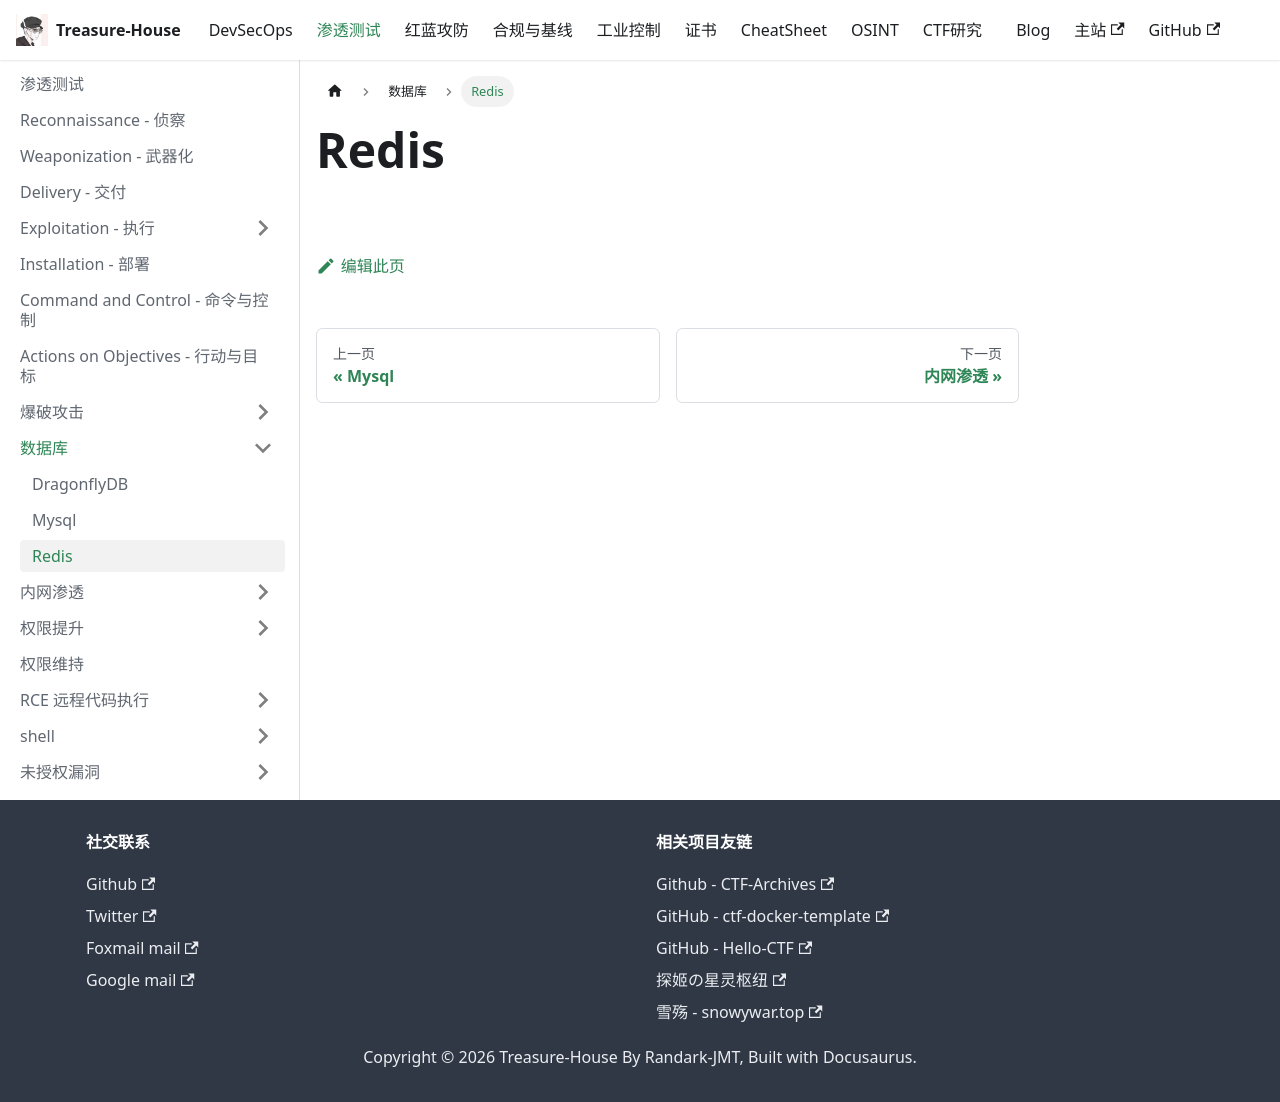

repository: Randark-JMT/Treasure-House · page: docs/Penetration/Databases/Redis/index.html · generator: docusaurus

# Redis
